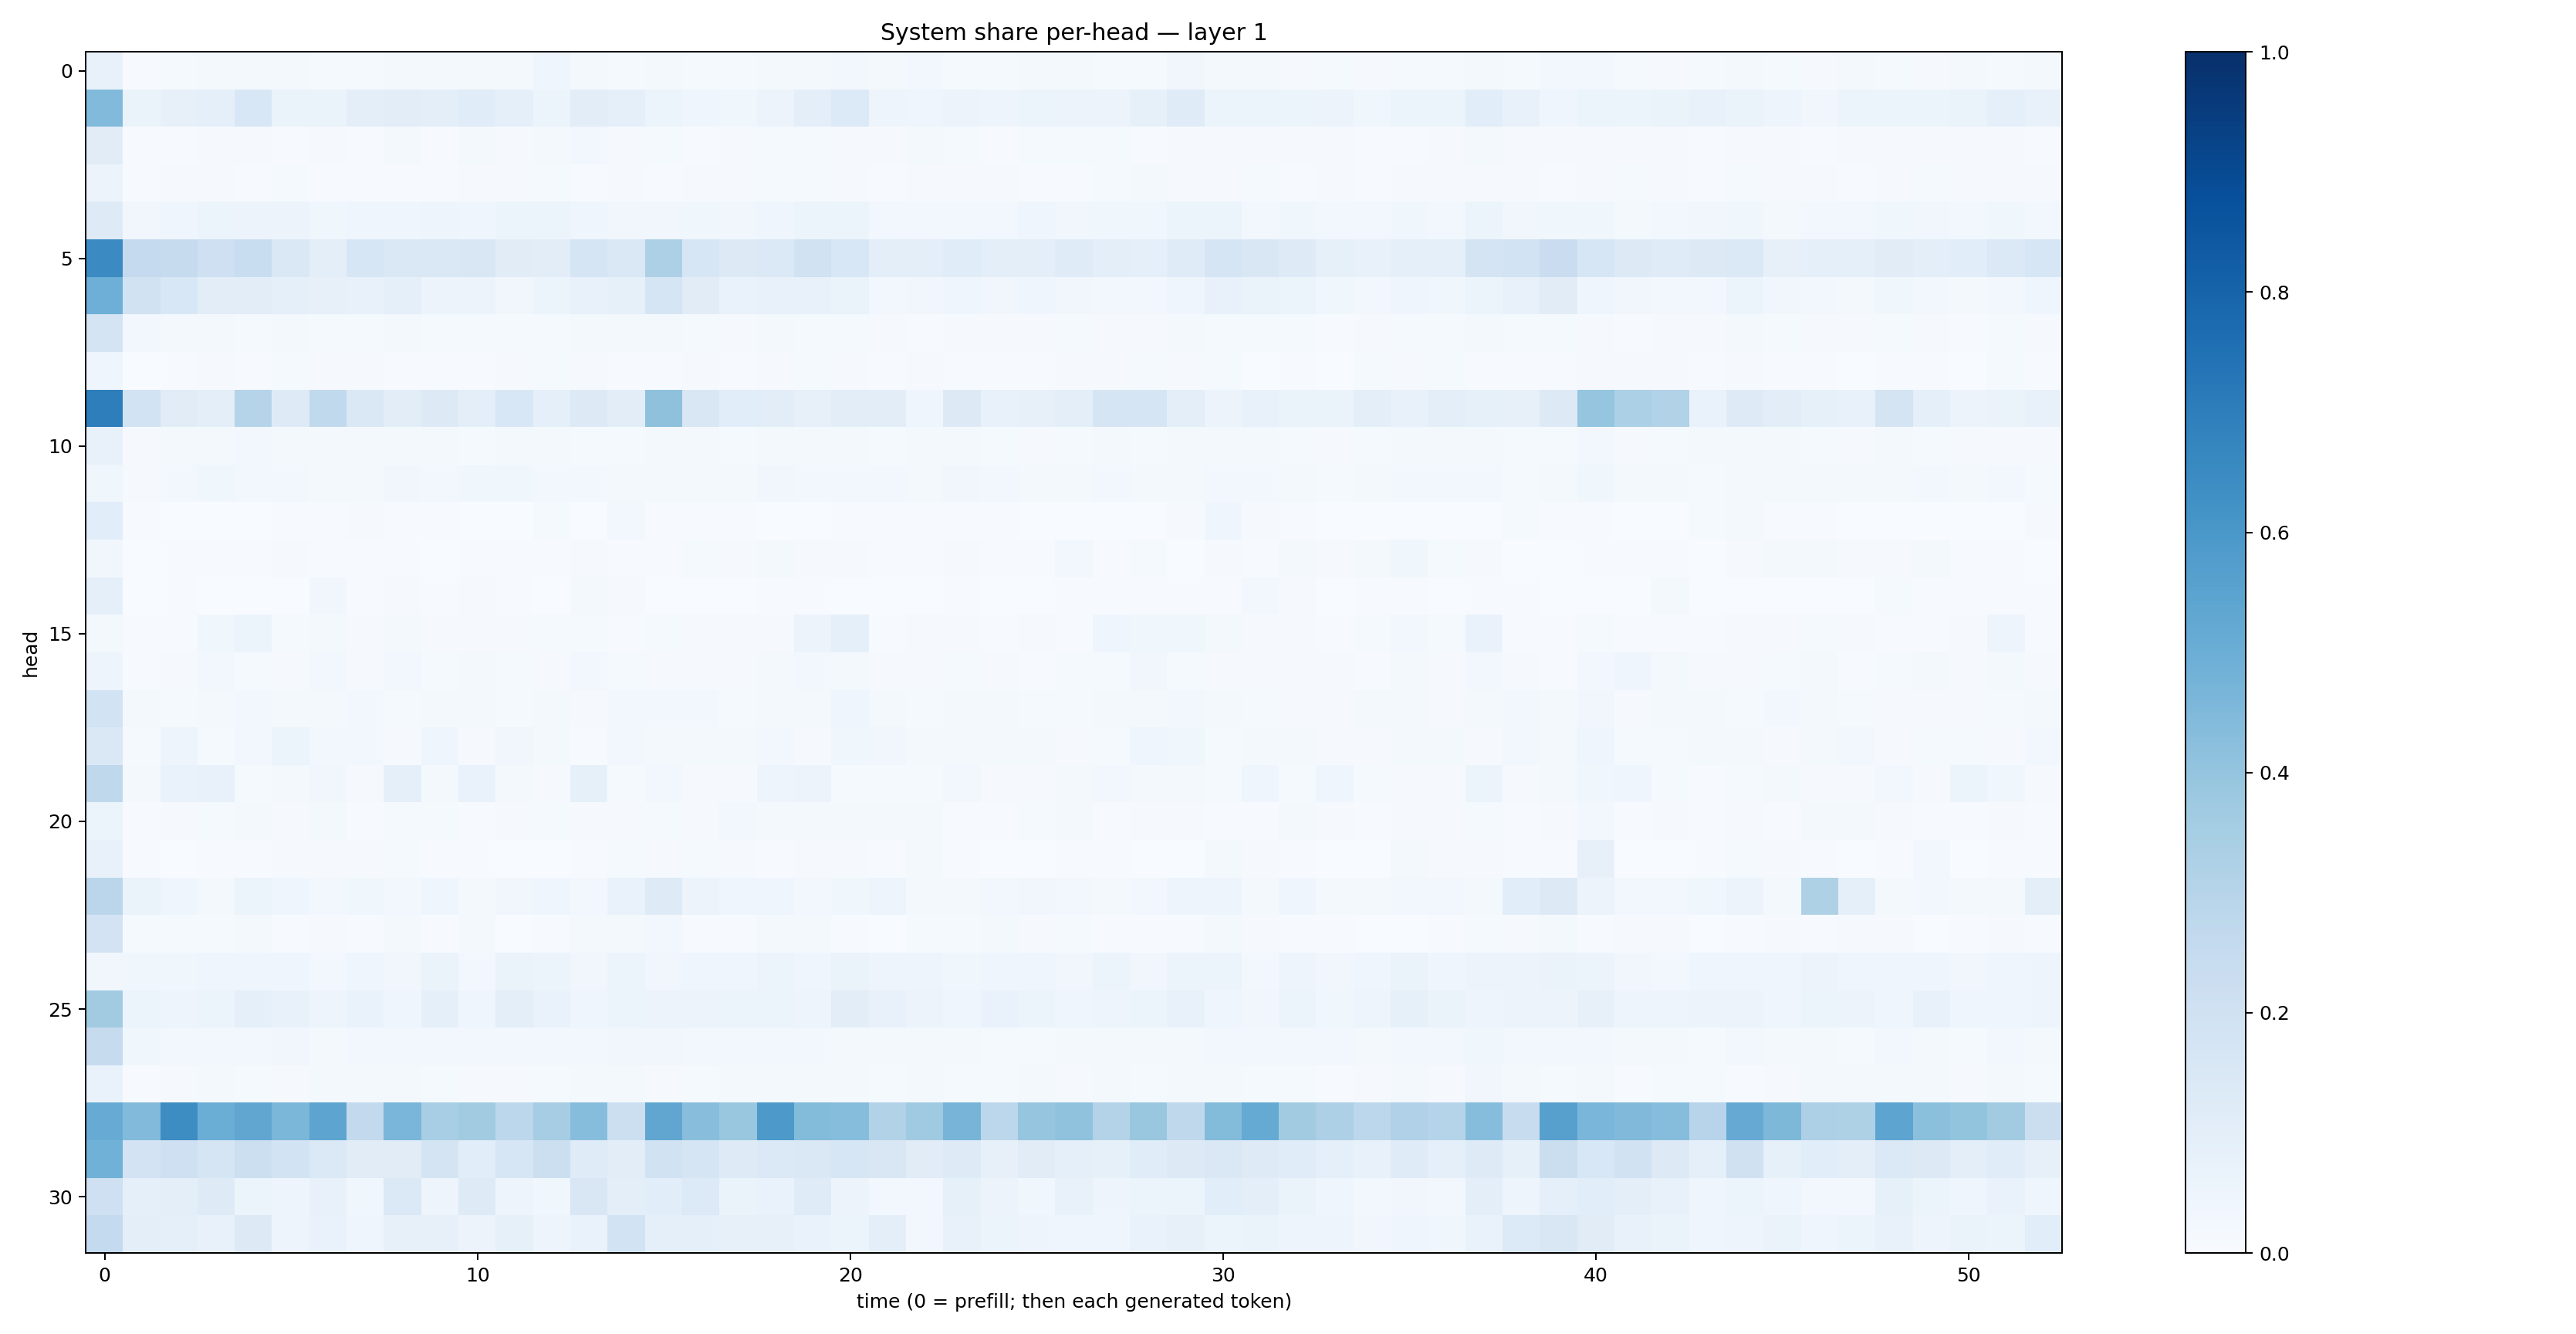

Source data for this figure (header and first rows):
0.074471466, 0.0065717166, 0.014844055, 0.016202968, 0.021263577, 0.016010864, 0.011915877, 0.013026251, 0.020248452, 0.016630087, 0.02040539, 0.01858758, 0.03964078, 0.01864269, 0.014202636, 0.022449337, 0.013065739, 0.013223818, 0.019883707, 0.01628088, 0.025292119, 0.019813329, 0.029961826, 0.013471856
0.4448, 0.06255, 0.07921, 0.08928, 0.155, 0.0635, 0.06255, 0.09405, 0.1021, 0.09595, 0.1154, 0.08611, 0.05434, 0.1048, 0.08744, 0.05435, 0.04423, 0.03811, 0.05775, 0.09612, 0.1329, 0.04705, 0.04206, 0.05497
0.1095, 0.007288, 0.007527, 0.008509, 0.007829, 0.006931, 0.008086, 0.007785, 0.02042, 0.00726, 0.01939, 0.01138, 0.02047, 0.02934, 0.009734, 0.01399, 0.007203, 0.01014, 0.01433, 0.01317, 0.01032, 0.01079, 0.01605, 0.0134
0.05832, 0.003935, 0.008671, 0.008524, 0.00621, 0.01267, 0.007646, 0.007426, 0.006886, 0.004985, 0.009559, 0.01036, 0.01324, 0.007563, 0.009001, 0.00455, 0.01037, 0.009152, 0.01472, 0.01268, 0.01152, 0.004765, 0.009536, 0.008171
0.125, 0.03455, 0.04129, 0.05872, 0.05844, 0.05686, 0.03626, 0.04083, 0.04274, 0.04823, 0.04612, 0.05129, 0.05285, 0.0422, 0.03435, 0.03397, 0.03846, 0.03237, 0.0458, 0.05206, 0.05427, 0.03109, 0.02711, 0.02399
0.6515, 0.2519, 0.2443, 0.2107, 0.2328, 0.1458, 0.09689, 0.1625, 0.146, 0.1438, 0.1521, 0.113, 0.1053, 0.1652, 0.1468, 0.3279, 0.1641, 0.1272, 0.1375, 0.1952, 0.1545, 0.09891, 0.09683, 0.116
0.4924, 0.1931, 0.154, 0.1047, 0.1025, 0.09204, 0.07856, 0.07434, 0.08916, 0.05543, 0.05856, 0.03279, 0.05383, 0.07512, 0.08552, 0.1644, 0.1098, 0.0678, 0.07524, 0.07163, 0.06322, 0.02817, 0.03274, 0.04567
0.1746, 0.02546, 0.02109, 0.01764, 0.01384, 0.01816, 0.01495, 0.01226, 0.02227, 0.0132, 0.01408, 0.01438, 0.01438, 0.02013, 0.016, 0.0167, 0.01235, 0.008651, 0.01598, 0.01498, 0.01318, 0.008386, 0.007488, 0.01098
0.04661, 0.003689, 0.005921, 0.01051, 0.007593, 0.01369, 0.008593, 0.01164, 0.005719, 0.007117, 0.00759, 0.01041, 0.01278, 0.009958, 0.006965, 0.006393, 0.009497, 0.005032, 0.008033, 0.01273, 0.008822, 0.0041, 0.009405, 0.007174
0.699, 0.1873, 0.11, 0.09547, 0.2994, 0.1234, 0.2634, 0.1419, 0.1037, 0.1303, 0.1002, 0.1551, 0.09053, 0.1268, 0.1046, 0.4114, 0.1504, 0.1074, 0.1036, 0.08046, 0.1034, 0.1035, 0.04272, 0.1325
0.07074, 0.009398, 0.0207, 0.01638, 0.03011, 0.02139, 0.0205, 0.01791, 0.01932, 0.02134, 0.01257, 0.01699, 0.02077, 0.01546, 0.01494, 0.0158, 0.02093, 0.01483, 0.02156, 0.0175, 0.0234, 0.01372, 0.02007, 0.01585
0.03525, 0.00899, 0.02704, 0.03534, 0.02736, 0.02433, 0.02177, 0.01618, 0.03412, 0.02571, 0.0376, 0.03639, 0.02846, 0.0282, 0.02054, 0.01857, 0.02317, 0.02022, 0.03161, 0.02872, 0.031, 0.02835, 0.02143, 0.03242
0.1069, 0.006043, 0.001939, 0.001452, 0.003356, 0.004673, 0.004846, 0.008977, 0.005619, 0.004915, 0.001258, 0.002376, 0.01371, 0.00254, 0.02695, 0.006353, 0.004778, 0.004851, 0.001852, 0.001256, 0.006887, 0.004107, 0.007787, 0.004222
0.03166, 0.001981, 0.004856, 0.005368, 0.006828, 0.008316, 0.006333, 0.004042, 0.007159, 0.003867, 0.004531, 0.005162, 0.007216, 0.01139, 0.007051, 0.0046, 0.01184, 0.008594, 0.02023, 0.01043, 0.01088, 0.004502, 0.007788, 0.01125
0.08628, 0.001904, 0.006015, 0.003433, 0.002448, 0.00197, 0.03416, 0.004603, 0.009669, 0.004381, 0.008071, 0.00527, 0.00265, 0.01793, 0.01092, 0.00265, 0.003722, 0.002394, 0.005407, 0.005011, 0.003713, 0.002858, 0.002022, 0.004241
0.02011, 0.004503, 0.007209, 0.03624, 0.05123, 0.01196, 0.0214, 0.009421, 0.01792, 0.009566, 0.01156, 0.01084, 0.01329, 0.01556, 0.007495, 0.01337, 0.01172, 0.009478, 0.01, 0.05687, 0.0911, 0.007676, 0.01131, 0.008355
0.05048, 0.004614, 0.01084, 0.02912, 0.01531, 0.01064, 0.03104, 0.009211, 0.02527, 0.01289, 0.01926, 0.01396, 0.009433, 0.03117, 0.01522, 0.008813, 0.009989, 0.008367, 0.01627, 0.03121, 0.0159, 0.01063, 0.007856, 0.01255
0.1855, 0.01792, 0.01438, 0.01697, 0.02869, 0.02219, 0.02338, 0.02717, 0.01387, 0.02128, 0.01917, 0.01552, 0.01631, 0.01084, 0.0263, 0.02387, 0.02619, 0.01547, 0.01647, 0.01746, 0.04274, 0.01771, 0.01424, 0.01622
0.1456, 0.01363, 0.04762, 0.01208, 0.02915, 0.05974, 0.03066, 0.02672, 0.01033, 0.041, 0.00819, 0.03188, 0.02062, 0.007691, 0.03044, 0.01839, 0.02295, 0.0163, 0.0295, 0.01128, 0.03627, 0.03337, 0.01629, 0.01746
0.2698, 0.01775, 0.0689, 0.07178, 0.01488, 0.01724, 0.03236, 0.009243, 0.09087, 0.02272, 0.06818, 0.02019, 0.008546, 0.08449, 0.01481, 0.02431, 0.01085, 0.00937, 0.0493, 0.05676, 0.0147, 0.01343, 0.01418, 0.0256
0.06076, 0.006092, 0.01149, 0.01518, 0.01978, 0.008919, 0.01682, 0.005757, 0.01345, 0.01223, 0.007027, 0.009392, 0.01451, 0.01012, 0.00938, 0.0143, 0.00803, 0.02668, 0.01785, 0.01818, 0.01812, 0.02058, 0.02054, 0.007144
0.07742, 0.004739, 0.003809, 0.007153, 0.0076, 0.01168, 0.009303, 0.009845, 0.01453, 0.004654, 0.005431, 0.003505, 0.002969, 0.005312, 0.01209, 0.008989, 0.01465, 0.01148, 0.005999, 0.008542, 0.01139, 0.004467, 0.01717, 0.0054
0.283, 0.06284, 0.04107, 0.02233, 0.05972, 0.04396, 0.02835, 0.03653, 0.02772, 0.0404, 0.02095, 0.03436, 0.04051, 0.02507, 0.0687, 0.1227, 0.0578, 0.04485, 0.04231, 0.02421, 0.03682, 0.04743, 0.02335, 0.02313
0.181, 0.01271, 0.01456, 0.01316, 0.01989, 0.007208, 0.009999, 0.005097, 0.02023, 0.006684, 0.01614, 0.001421, 0.004115, 0.01729, 0.01801, 0.03012, 0.00601, 0.006489, 0.01785, 0.01798, 0.004296, 0.003273, 0.01514, 0.0133
0.03144, 0.0368, 0.03779, 0.03931, 0.04592, 0.04052, 0.03099, 0.04494, 0.03308, 0.06315, 0.02736, 0.06259, 0.05096, 0.03321, 0.05281, 0.03471, 0.04187, 0.04223, 0.05208, 0.04351, 0.06518, 0.05033, 0.04999, 0.03878
0.3624, 0.06009, 0.05005, 0.05449, 0.08894, 0.07254, 0.04979, 0.07031, 0.04354, 0.08725, 0.04488, 0.09572, 0.06869, 0.0464, 0.05289, 0.05504, 0.05799, 0.05466, 0.05467, 0.04907, 0.104, 0.07709, 0.05641, 0.04499
0.2432, 0.0372, 0.02436, 0.02619, 0.02403, 0.03185, 0.02304, 0.02383, 0.02988, 0.02993, 0.02426, 0.02686, 0.02978, 0.02723, 0.03322, 0.03211, 0.03028, 0.02364, 0.02471, 0.02716, 0.01746, 0.01573, 0.02033, 0.02065
0.06649, 0.007394, 0.008344, 0.01752, 0.01441, 0.01132, 0.01664, 0.01835, 0.01619, 0.01271, 0.009988, 0.0101, 0.01363, 0.01645, 0.02342, 0.009826, 0.01363, 0.01774, 0.01657, 0.02281, 0.02104, 0.01271, 0.01911, 0.01296
0.5108, 0.4437, 0.6425, 0.5022, 0.5351, 0.4583, 0.541, 0.2611, 0.4614, 0.3451, 0.3629, 0.2774, 0.3515, 0.4316, 0.2182, 0.5336, 0.4297, 0.3885, 0.5932, 0.4378, 0.4321, 0.3112, 0.3677, 0.471
0.4876, 0.1833, 0.2088, 0.1697, 0.2156, 0.1857, 0.1387, 0.111, 0.1121, 0.1722, 0.106, 0.1621, 0.217, 0.1204, 0.1052, 0.1877, 0.17, 0.1231, 0.1383, 0.1433, 0.1633, 0.1505, 0.1128, 0.1215
0.2086, 0.09286, 0.1008, 0.1213, 0.0606, 0.04695, 0.07459, 0.03523, 0.1376, 0.04947, 0.1221, 0.04746, 0.03613, 0.1491, 0.09417, 0.1076, 0.1341, 0.0649, 0.06754, 0.12, 0.05537, 0.02361, 0.02785, 0.08474
0.2575, 0.09565, 0.08775, 0.07378, 0.1253, 0.05076, 0.06682, 0.04458, 0.07946, 0.08056, 0.05509, 0.08365, 0.04996, 0.0686, 0.1836, 0.08811, 0.08693, 0.07847, 0.07839, 0.06772, 0.0517, 0.09694, 0.02421, 0.07391
